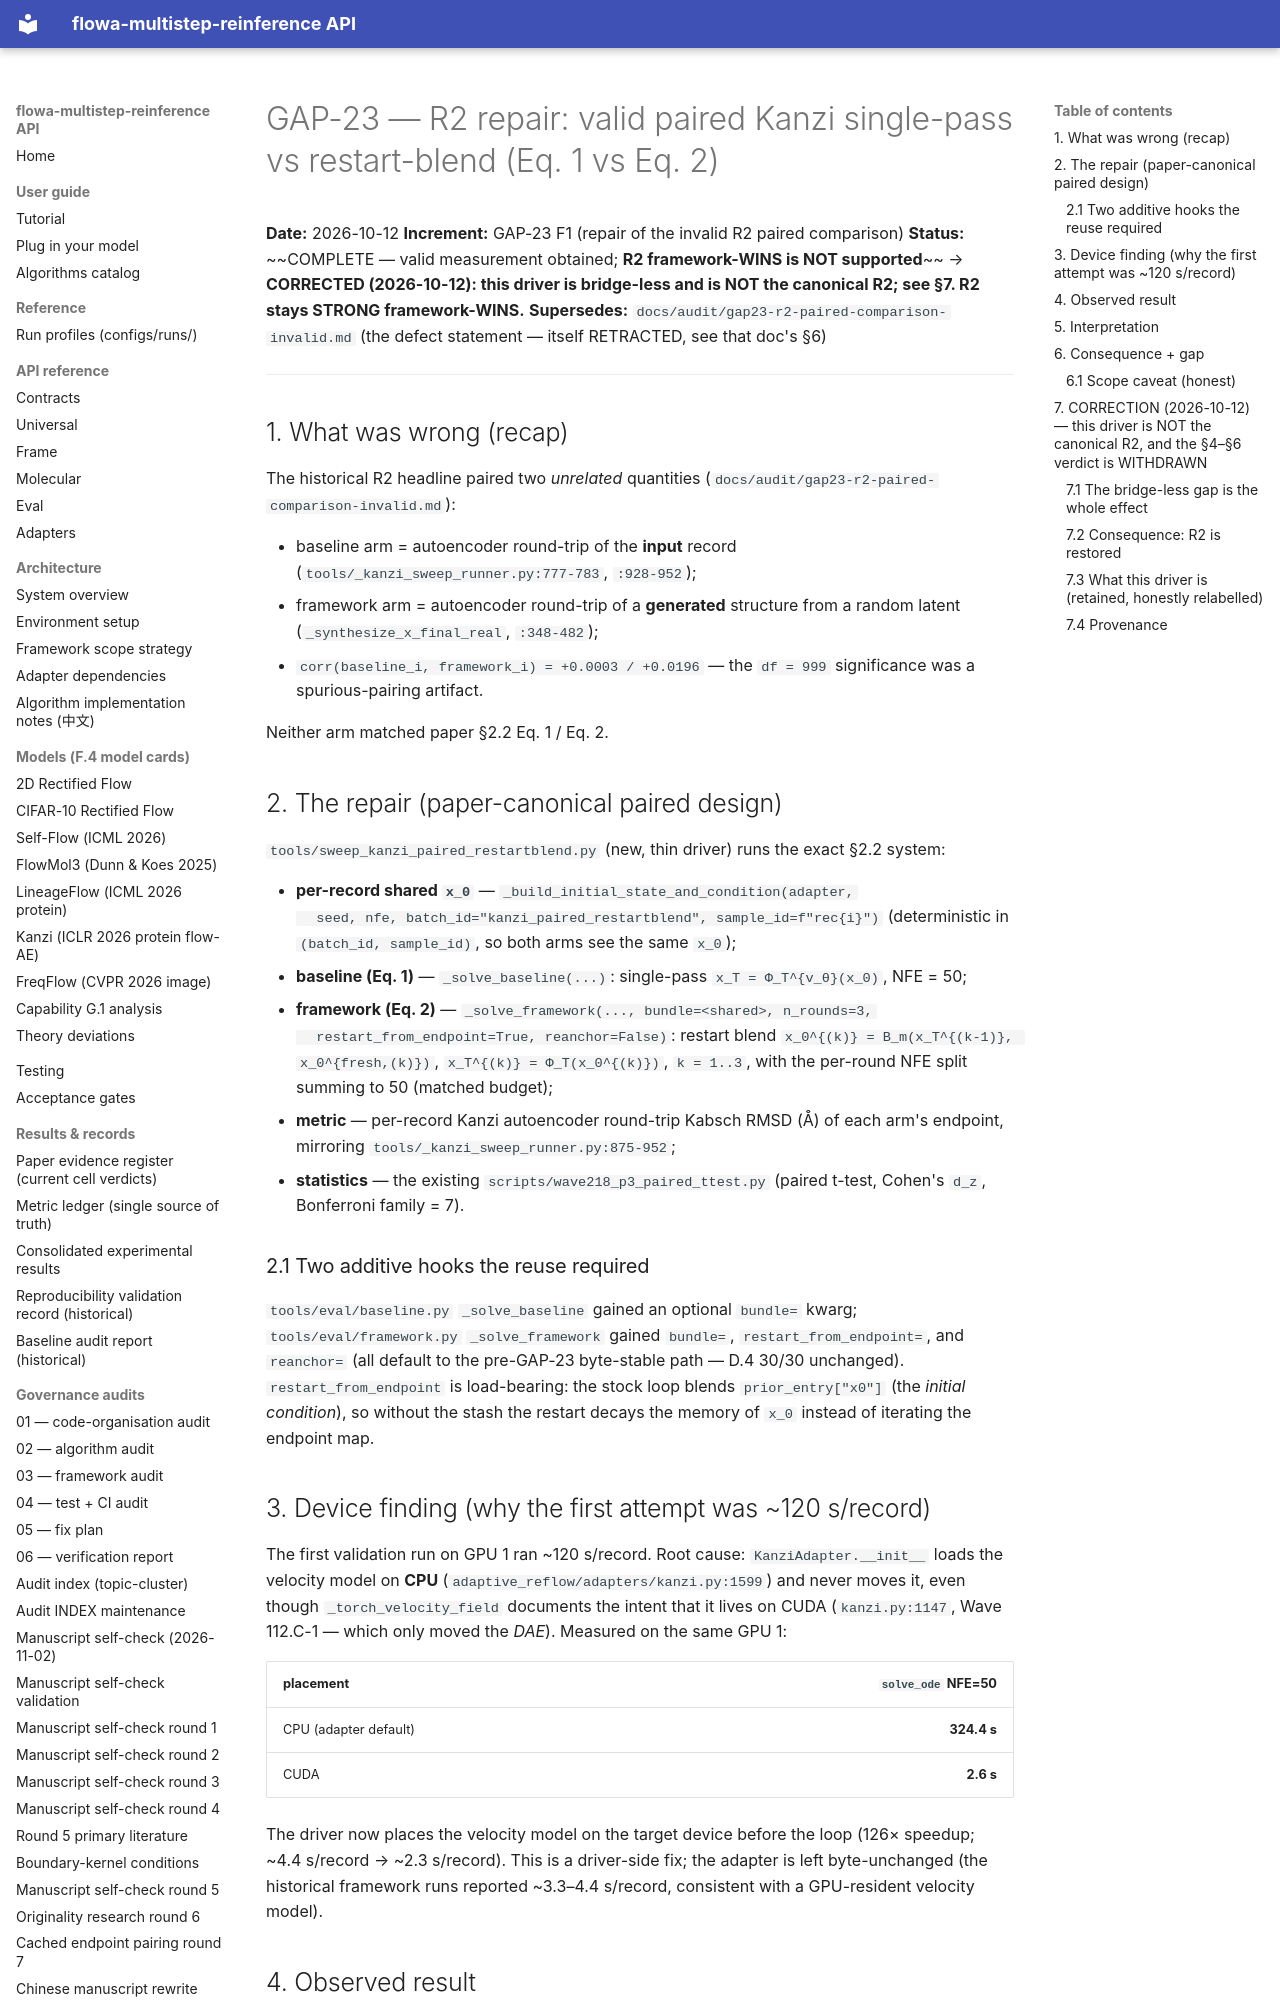

repository: silverenternal/flowa-multistep-reinference · page: audit/gap23-r2-paired-comparison-fix/index.html · generator: mkdocs

# GAP-23 — R2 repair: valid paired Kanzi single-pass vs restart-blend (Eq. 1 vs Eq. 2)

**Date:** 2026-10-12
**Increment:** GAP-23 F1 (repair of the invalid R2 paired comparison)
**Status:** ~~COMPLETE — valid measurement obtained; **R2 framework-WINS is NOT supported**~~ → **CORRECTED (2026-10-12): this driver is bridge-less and is NOT the canonical R2; see §7. R2 stays STRONG framework-WINS.**
**Supersedes:** `docs/audit/gap23-r2-paired-comparison-invalid.md` (the defect statement — itself RETRACTED, see that doc's §6)

---

## 1. What was wrong (recap)

The historical R2 headline paired two *unrelated* quantities
(`docs/audit/gap23-r2-paired-comparison-invalid.md`):

- baseline arm = autoencoder round-trip of the **input** record
  (`tools/_kanzi_sweep_runner.py:777-783`, `:928-952`);
- framework arm = autoencoder round-trip of a **generated** structure from a
  random latent (`_synthesize_x_final_real`, `:348-482`);
- `corr(baseline_i, framework_i) = +0.0003 / +0.0196` — the `df = 999`
  significance was a spurious-pairing artifact.

Neither arm matched paper §2.2 Eq. 1 / Eq. 2.

## 2. The repair (paper-canonical paired design)

`tools/sweep_kanzi_paired_restartblend.py` (new, thin driver) runs the exact
§2.2 system:

- **per-record shared `x_0`** — `_build_initial_state_and_condition(adapter,
  seed, nfe, batch_id="kanzi_paired_restartblend", sample_id=f"rec{i}")`
  (deterministic in `(batch_id, sample_id)`, so both arms see the same `x_0`);
- **baseline (Eq. 1)** — `_solve_baseline(...)`: single-pass
  `x_T = Φ_T^{v_θ}(x_0)`, NFE = 50;
- **framework (Eq. 2)** — `_solve_framework(..., bundle=<shared>, n_rounds=3,
  restart_from_endpoint=True, reanchor=False)`: restart blend
  `x_0^{(k)} = B_m(x_T^{(k-1)}, x_0^{fresh,(k)})`, `x_T^{(k)} = Φ_T(x_0^{(k)})`,
  `k = 1..3`, with the per-round NFE split summing to 50 (matched budget);
- **metric** — per-record Kanzi autoencoder round-trip Kabsch RMSD (Å) of each
  arm's endpoint, mirroring `tools/_kanzi_sweep_runner.py:875-952`;
- **statistics** — the existing `scripts/wave218_p3_paired_ttest.py`
  (paired t-test, Cohen's `d_z`, Bonferroni family = 7).

### 2.1 Two additive hooks the reuse required

`tools/eval/baseline.py` `_solve_baseline` gained an optional `bundle=` kwarg;
`tools/eval/framework.py` `_solve_framework` gained `bundle=`,
`restart_from_endpoint=`, and `reanchor=` (all default to the pre-GAP-23
byte-stable path — D.4 30/30 unchanged). `restart_from_endpoint` is
load-bearing: the stock loop blends `prior_entry["x0"]` (the *initial
condition*), so without the stash the restart decays the memory of `x_0`
instead of iterating the endpoint map.

## 3. Device finding (why the first attempt was ~120 s/record)

The first validation run on GPU 1 ran ~120 s/record. Root cause:
`KanziAdapter.__init__` loads the velocity model on **CPU**
(`adaptive_reflow/adapters/kanzi.py:1599`) and never moves it, even though
`_torch_velocity_field` documents the intent that it lives on CUDA
(`kanzi.py:1147`, Wave 112.C-1 — which only moved the *DAE*). Measured on the
same GPU 1:

| placement | `solve_ode` NFE=50 |
|---|---:|
| CPU (adapter default) | **324.4 s** |
| CUDA | **2.6 s** |

The driver now places the velocity model on the target device before the loop
(126× speedup; ~4.4 s/record → ~2.3 s/record). This is a driver-side fix; the
adapter is left byte-unchanged (the historical framework runs reported
~3.3–4.4 s/record, consistent with a GPU-resident velocity model).
